Labelled photos from "cat_and_dog", an image-classification folder in KashanBaig/DIP-Lab. The possible labels are: cat, dog.

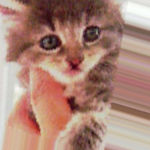
Label: cat

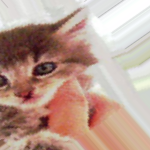
Label: cat

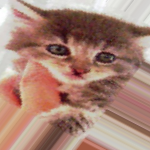
Label: cat

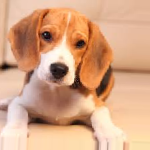
Label: dog

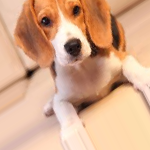
Label: dog

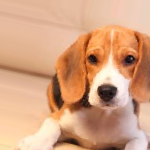
Label: dog
